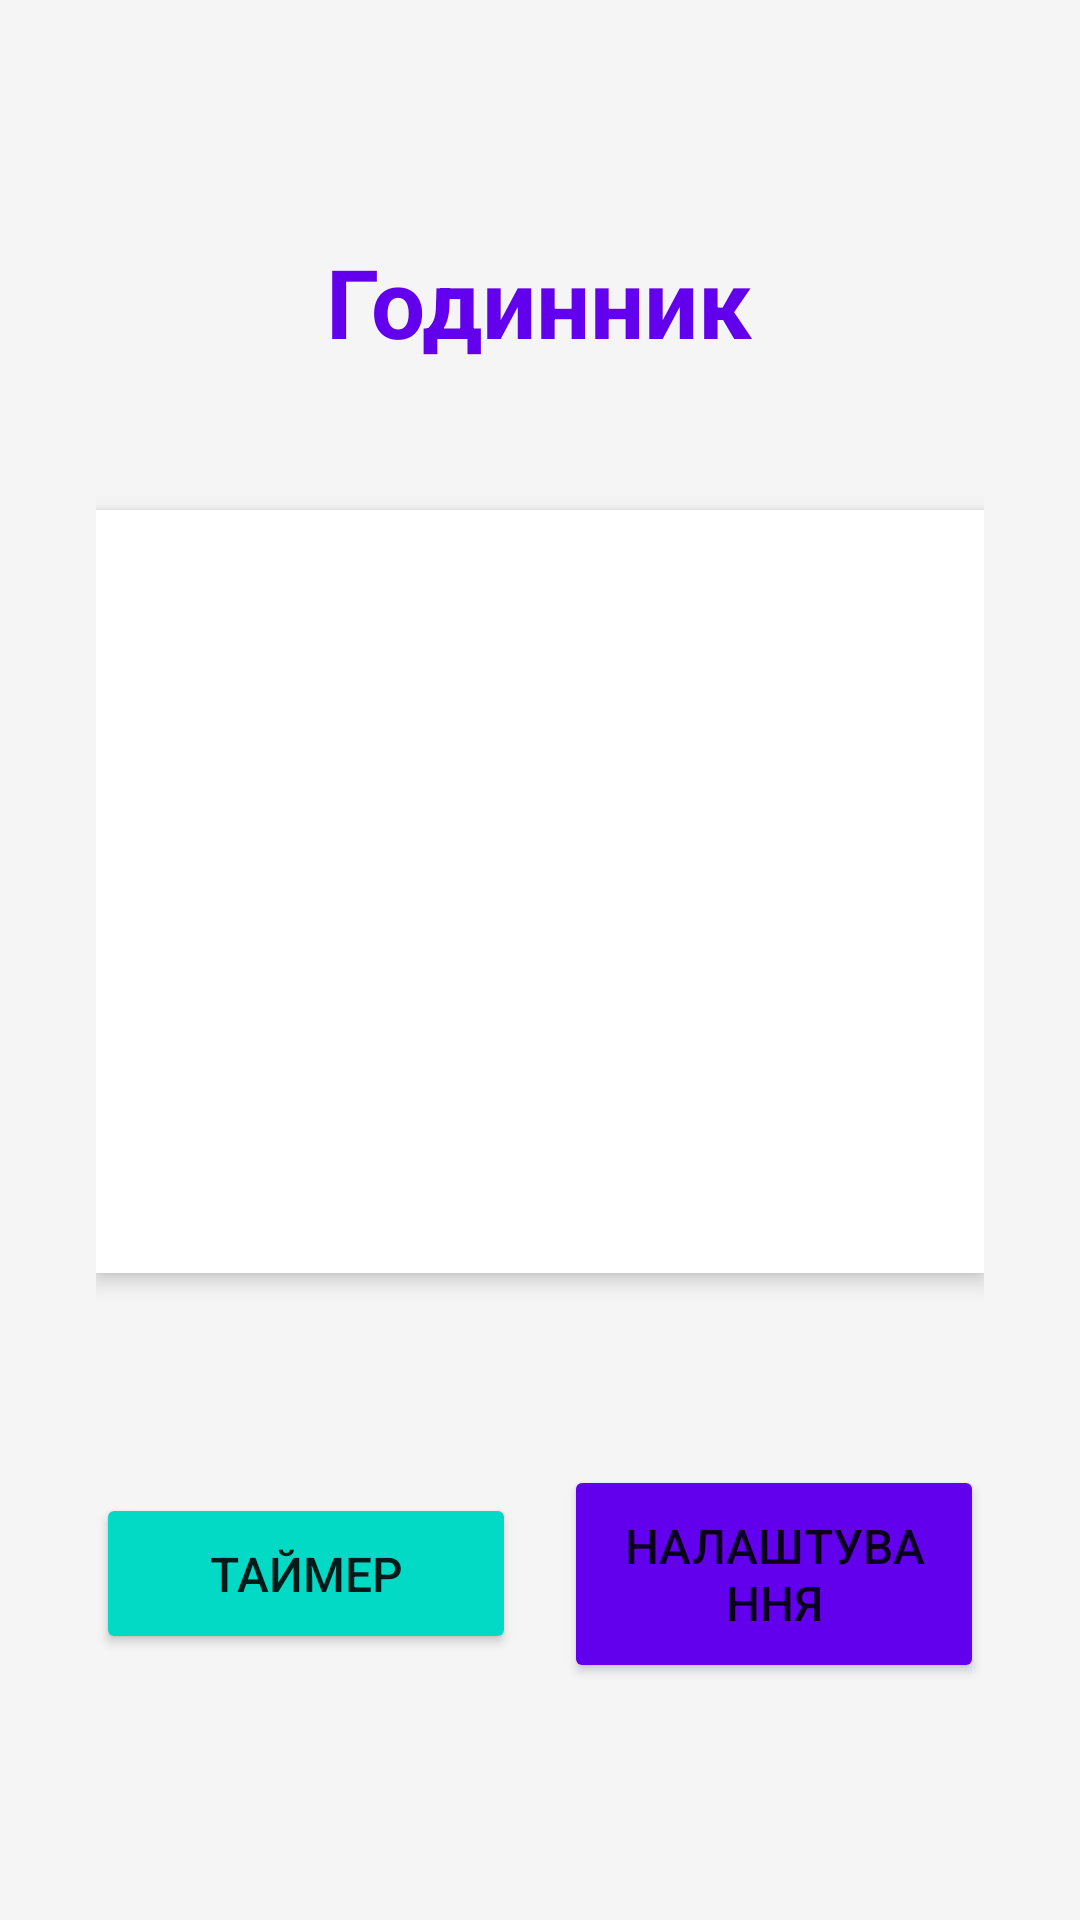

Layout XML and referenced resources for this Android screen:
<!-- AndroidManifest.xml: application theme Theme.Mobiki -->
<!-- res/layout/fragment_clock.xml -->
<?xml version="1.0" encoding="utf-8"?>
<LinearLayout xmlns:android="http://schemas.android.com/apk/res/android"
    android:layout_width="match_parent"
    android:layout_height="match_parent"
    android:orientation="vertical"
    android:padding="32dp"
    android:gravity="center"
    android:background="#F5F5F5">

    <TextView
        android:layout_width="wrap_content"
        android:layout_height="wrap_content"
        android:text="@string/clock"
        android:textSize="32sp"
        android:textStyle="bold"
        android:textColor="#6200EE"
        android:layout_marginBottom="48dp" />

    <FrameLayout
        android:layout_width="match_parent"
        android:layout_height="wrap_content"
        android:layout_marginBottom="32dp"
        android:background="#FFFFFF"
        android:padding="24dp"
        android:elevation="4dp">

        <LinearLayout
            android:layout_width="match_parent"
            android:layout_height="wrap_content"
            android:orientation="vertical"
            android:gravity="center">

            <TextView
                android:id="@+id/tv_year"
                android:layout_width="wrap_content"
                android:layout_height="wrap_content"
                android:textSize="24sp"
                android:textColor="#757575"
                android:layout_marginBottom="16dp" />

            <TextView
                android:id="@+id/tv_date"
                android:layout_width="wrap_content"
                android:layout_height="wrap_content"
                android:textSize="28sp"
                android:textColor="#212121"
                android:textStyle="bold"
                android:layout_marginBottom="16dp" />

            <TextView
                android:id="@+id/tv_time"
                android:layout_width="wrap_content"
                android:layout_height="wrap_content"
                android:textSize="48sp"
                android:textColor="#6200EE"
                android:textStyle="bold"
                android:layout_marginBottom="16dp" />

            <TextView
                android:id="@+id/tv_timezone"
                android:layout_width="wrap_content"
                android:layout_height="wrap_content"
                android:textSize="18sp"
                android:textColor="#757575" />

        </LinearLayout>

    </FrameLayout>

    <LinearLayout
        android:layout_width="match_parent"
        android:layout_height="wrap_content"
        android:orientation="horizontal"
        android:gravity="center"
        android:layout_marginTop="32dp">

        <Button
            android:id="@+id/btn_timer"
            android:layout_width="0dp"
            android:layout_height="wrap_content"
            android:layout_weight="1"
            android:layout_marginEnd="8dp"
            android:text="@string/timer"
            android:textSize="16sp"
            android:padding="16dp"
            android:backgroundTint="#03DAC5" />

        <Button
            android:id="@+id/btn_settings"
            android:layout_width="0dp"
            android:layout_height="wrap_content"
            android:layout_weight="1"
            android:layout_marginStart="8dp"
            android:text="@string/settings"
            android:textSize="16sp"
            android:padding="16dp"
            android:backgroundTint="#6200EE" />

    </LinearLayout>

</LinearLayout>
<!-- resources referenced by this layout -->
<resources>
  <string name="clock">Годинник</string>
  <string name="settings">Налаштування</string>
  <string name="timer">Таймер</string>
  <style name="Theme.Mobiki" parent="Theme.AppCompat.Light.NoActionBar">
          <item name="colorPrimary">#6200EE</item>
          <item name="colorPrimaryDark">#3700B3</item>
          <item name="colorAccent">#03DAC5</item>
      </style>
</resources>
